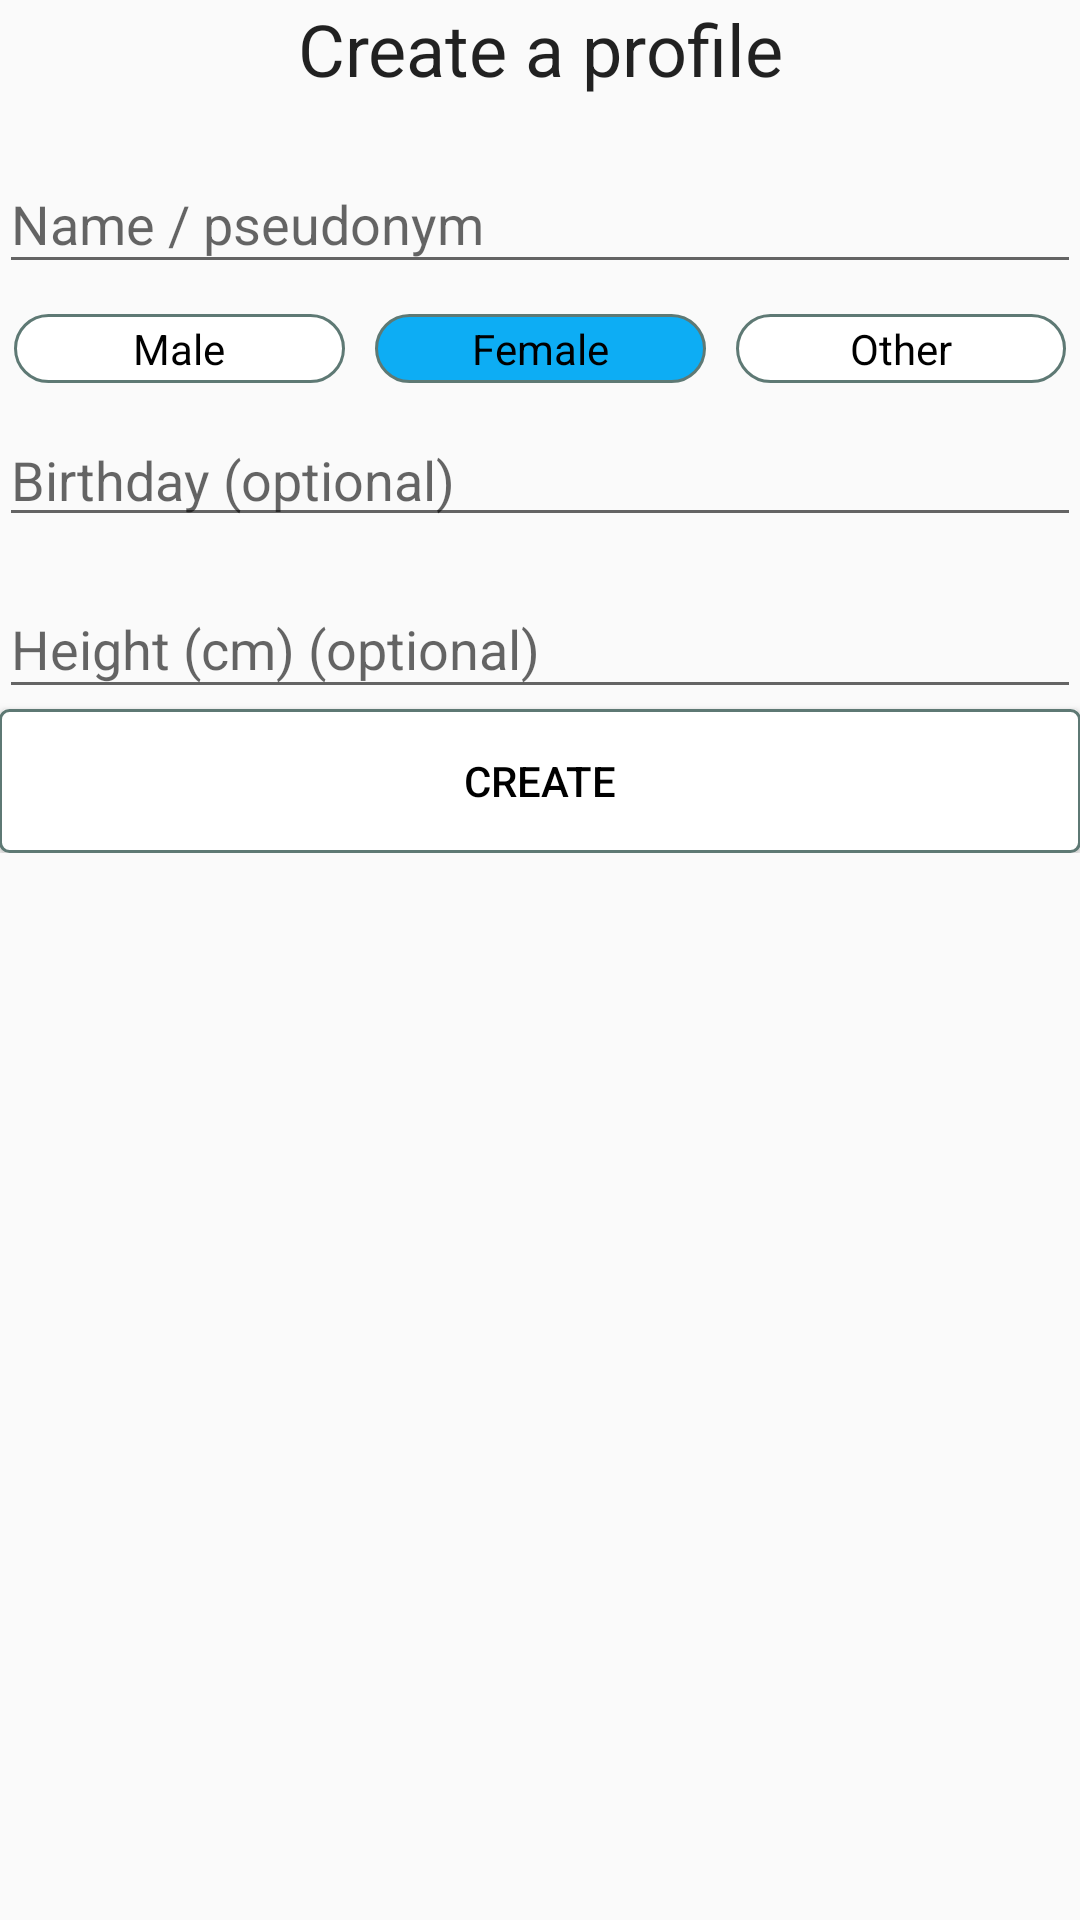

Here is an Android app screen rendered from its layout file. Give the layout XML and the strings, colors and styles it references.
<!-- AndroidManifest.xml: application theme AppTheme -->
<!-- res/layout/introfragment_newprofile.xml -->
<?xml version="1.0" encoding="utf-8"?>
<layout xmlns:android="http://schemas.android.com/apk/res/android"
    xmlns:tools="http://schemas.android.com/tools">

    <ScrollView
        android:layout_width="match_parent"
        android:layout_height="match_parent">

        <LinearLayout
            android:layout_width="match_parent"
            android:layout_height="wrap_content"
            android:layout_gravity="top"
            android:fitsSystemWindows="false"
            android:gravity="center"
            android:orientation="vertical"
            android:padding="@dimen/mi_baseline"
            android:weightSum="1">

            <TextView
                android:layout_width="match_parent"
                android:layout_height="wrap_content"
                android:gravity="center_horizontal"
                android:text="@string/create_a_profile"
                android:textAppearance="@style/TextAppearance.AppCompat.Headline" />

            <com.google.android.material.textfield.TextInputLayout
                android:id="@+id/signup_input_layout_name"
                android:layout_width="match_parent"
                android:layout_height="wrap_content"
                android:layout_marginTop="10dp">

                <EditText
                    android:id="@+id/profileName"
                    android:layout_width="match_parent"
                    android:layout_height="wrap_content"
                    android:layout_marginTop="@dimen/mi_baseline"
                    android:hint="@string/name_or_pseudo"
                    android:importantForAutofill="no"
                    android:inputType="text"
                    android:singleLine="true"
                    tools:text="people name" />

            </com.google.android.material.textfield.TextInputLayout>

            <RadioGroup
                android:layout_width="match_parent"
                android:layout_height="match_parent"
                android:layout_gravity="center_vertical|center_horizontal"
                android:layout_marginTop="5dp"
                android:orientation="horizontal">

                <RadioButton
                    android:id="@+id/radioButtonMale"
                    android:layout_width="match_parent"
                    android:layout_height="wrap_content"
                    android:layout_gravity="center_vertical"
                    android:layout_margin="5dp"
                    android:layout_weight="1"
                    android:background="@drawable/radio_button"
                    android:button="@null"
                    android:gravity="center_horizontal"
                    android:padding="2dp"
                    android:text="@string/maleGender"
                    android:textColor="@android:color/black" />

                <RadioButton
                    android:id="@+id/radioButtonFemale"
                    android:layout_width="match_parent"
                    android:layout_height="wrap_content"
                    android:layout_gravity="center_vertical"
                    android:layout_margin="5dp"
                    android:layout_weight="1"
                    android:background="@drawable/radio_button"
                    android:button="@null"
                    android:checked="true"
                    android:gravity="center_horizontal"
                    android:padding="2dp"
                    android:text="@string/femaleGender"
                    android:textColor="@android:color/black" />

                <RadioButton
                    android:id="@+id/radioButtonOtherGender"
                    android:layout_width="match_parent"
                    android:layout_height="wrap_content"
                    android:layout_gravity="center_vertical"
                    android:layout_margin="5dp"
                    android:layout_weight="1"
                    android:background="@drawable/radio_button"
                    android:button="@null"
                    android:gravity="center_horizontal"
                    android:padding="2dp"
                    android:text="@string/otherGender"
                    android:textColor="@android:color/black" />

            </RadioGroup>

            <com.google.android.material.textfield.TextInputLayout
                android:id="@+id/signup_input_layout_name2"
                android:layout_width="match_parent"
                android:layout_height="wrap_content"
                android:layout_marginTop="5dp">

                <TextView
                    android:id="@+id/profileBirthday"
                    android:layout_width="match_parent"
                    android:layout_height="wrap_content"
                    android:background="?attr/editTextBackground"
                    android:hint="@string/birthday_optional"
                    android:importantForAutofill="no"
                    android:singleLine="true"
                    android:textSize="18sp" />

            </com.google.android.material.textfield.TextInputLayout>

            <com.google.android.material.textfield.TextInputLayout
                android:id="@+id/signup_input_layout_name3"
                android:layout_width="match_parent"
                android:layout_height="wrap_content"
                android:layout_marginTop="5dp">

                <EditText
                    android:id="@+id/profileSize"
                    android:layout_width="match_parent"
                    android:layout_height="wrap_content"
                    android:hint="@string/size_cm_optional"
                    android:importantForAutofill="no"
                    android:inputType="numberSigned"
                    android:singleLine="true" />

            </com.google.android.material.textfield.TextInputLayout>

            <Button
                android:id="@+id/create_newprofil"
                android:layout_width="match_parent"
                android:layout_height="wrap_content"
                android:layout_marginTop="@dimen/mi_baseline"
                android:background="@drawable/round_corner_button"
                android:text="@string/create"
                android:textColor="@android:color/black" />

        </LinearLayout>
    </ScrollView>
</layout>
<!-- resources referenced by this layout -->
<resources>
  <!-- drawable radio_button (drawable) -->
  <?xml version="1.0" encoding="utf-8"?>
  <selector xmlns:android="http://schemas.android.com/apk/res/android">
      <item android:state_checked="true">
          <shape android:shape="rectangle">
              <corners android:radius="16dp" />
              <stroke android:width="1dip" android:color="#5e7974" />
              <gradient android:angle="-90" android:centerColor="@color/launcher_background" android:endColor="@color/launcher_background" android:startColor="@color/launcher_background" />
          </shape>
      </item>
      <item android:state_focused="true">
          <shape android:shape="rectangle">
              <corners android:radius="16dp" />
              <stroke android:width="1dip" android:color="#5e7974" />
              <solid android:color="@color/record_background_even" />
          </shape>
      </item>
      <item>
          <shape android:shape="rectangle">
              <corners android:radius="16dp" />
              <stroke android:width="1dip" android:color="#5e7974" />
              <gradient android:angle="-90" android:endColor="@android:color/white" android:startColor="@android:color/white" />
          </shape>
      </item>
  </selector>
  <!-- drawable round_corner_button (drawable) -->
  <?xml version="1.0" encoding="utf-8"?>
  <selector xmlns:android="http://schemas.android.com/apk/res/android">
      <item android:state_pressed="true">
          <shape android:shape="rectangle">
              <corners android:radius="3dip" />
              <stroke android:width="1dip" android:color="#5e7974" />
              <gradient android:angle="-90" android:endColor="@android:color/white" android:startColor="@color/record_background_even" />
          </shape>
      </item>
      <item android:state_focused="true">
          <shape android:shape="rectangle">
              <corners android:radius="3dip" />
              <stroke android:width="1dip" android:color="#5e7974" />
              <solid android:color="@color/record_background_even" />
          </shape>
      </item>
      <item>
          <shape android:shape="rectangle">
              <corners android:radius="3dip" />
              <stroke android:width="1dip" android:color="#5e7974" />
              <gradient android:angle="-90" android:endColor="@android:color/white" android:startColor="@android:color/white" />
          </shape>
      </item>
  </selector>
  <string name="birthday_optional">Birthday (optional)</string>
  <string name="create">Create</string>
  <string name="create_a_profile">Create a profile</string>
  <string name="femaleGender">Female</string>
  <string name="maleGender">Male</string>
  <string name="name_or_pseudo">Name / pseudonym</string>
  <string name="otherGender">Other</string>
  <string name="size_cm_optional">Height (cm) (optional)</string>
  <style name="AppTheme" parent="Theme.AppCompat.DayNight.NoActionBar">
          <item name="windowActionBar">false</item>
          <item name="preferenceTheme">@style/PreferenceThemeOverlay.v14.Material</item>
          <item name="cardViewStyle">@style/CardViewStyle</item>
          <item name="coordinatorLayoutStyle">@style/Widget.Support.CoordinatorLayout</item>
          <item name="floatingActionButtonStyle">@style/Widget.Design.FloatingActionButton</item>
      </style>
  <color name="launcher_background">#0dadf4</color>
  <color name="record_background_even">#CCEAF4</color>
  <style name="CardViewStyle" parent="CardView">
          <item name="android:layout_width">match_parent</item>
          <item name="android:layout_height">wrap_content</item>
          <item name="android:layout_margin">3dp</item>
          <item name="cardCornerRadius">5dp</item>
      </style>
</resources>
